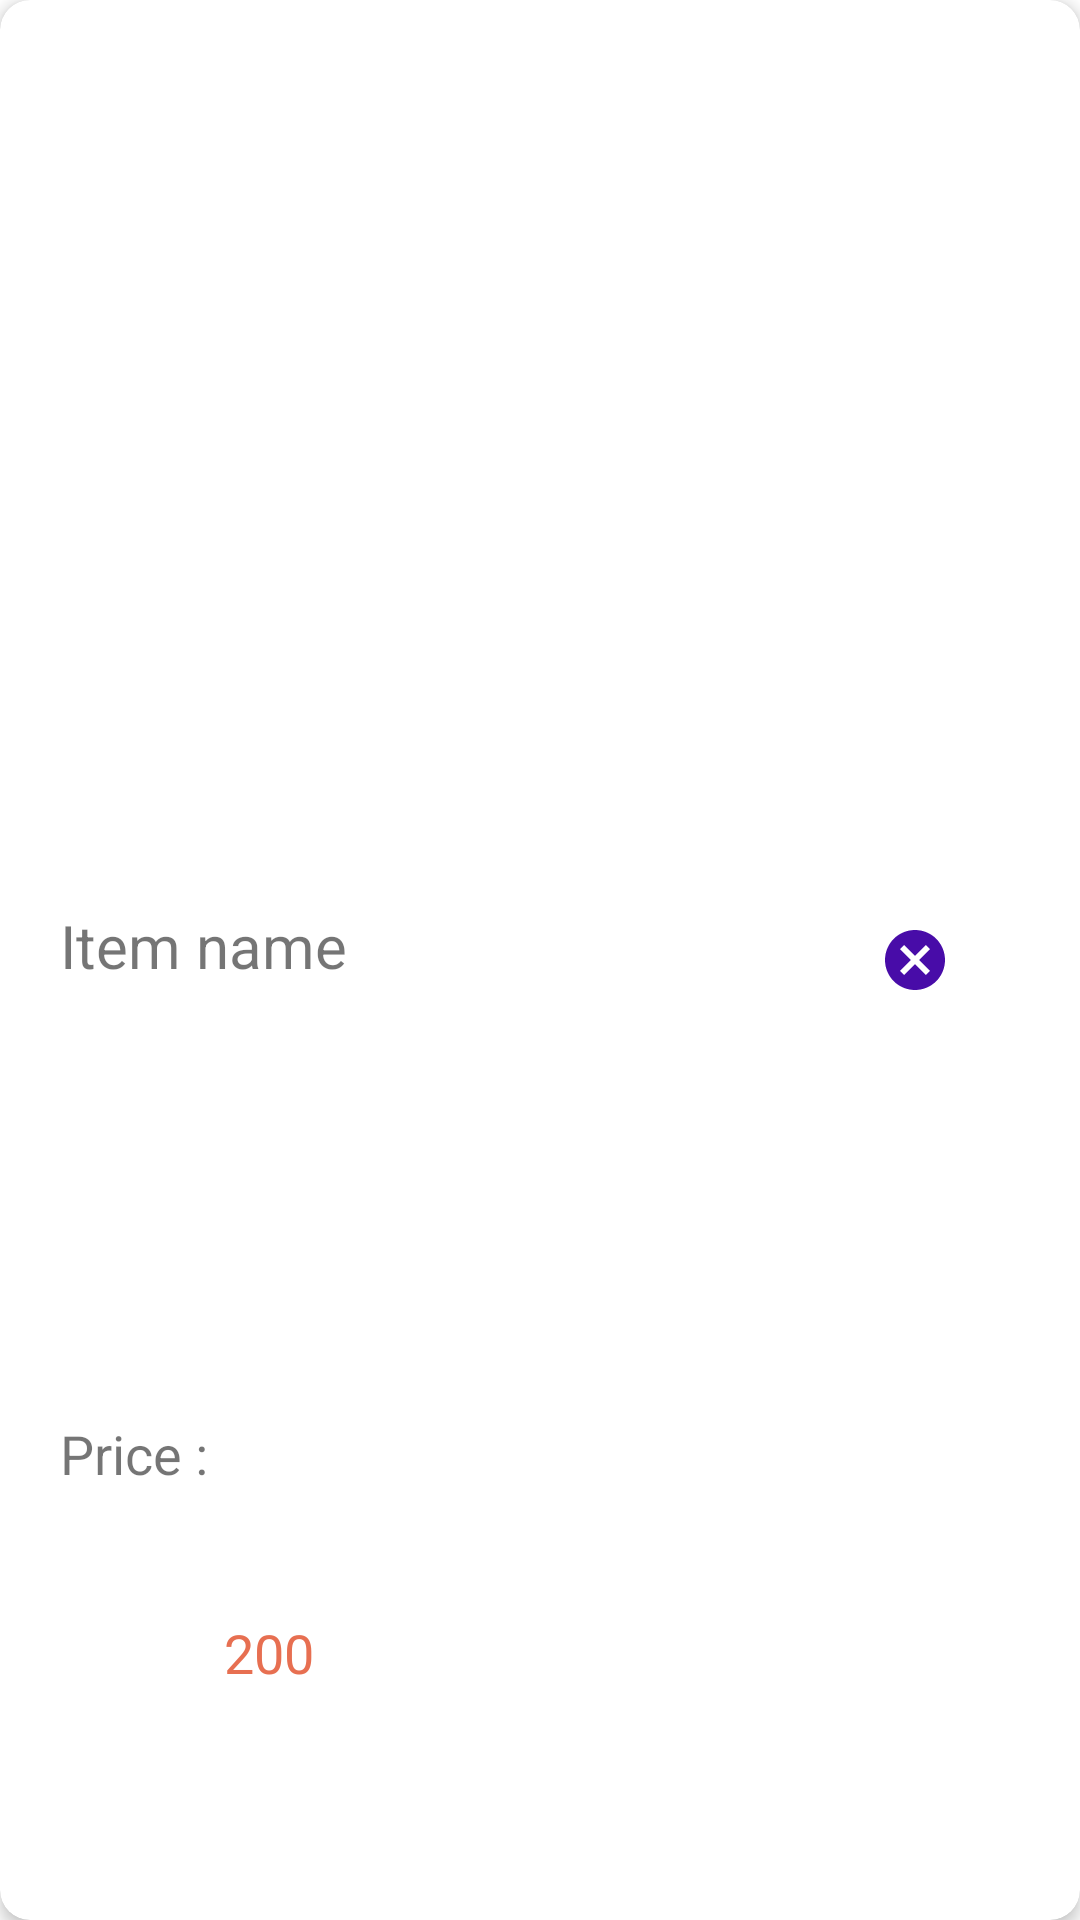

The Android layout XML behind this screen, and the referenced resources:
<!-- AndroidManifest.xml: application theme Theme.Supermarket -->
<!-- res/layout/cart_single_row.xml -->
<?xml version="1.0" encoding="utf-8"?>
<com.google.android.material.card.MaterialCardView
    xmlns:android="http://schemas.android.com/apk/res/android"
    xmlns:app="http://schemas.android.com/apk/res-auto"
    xmlns:tools="http://schemas.android.com/tools"
    android:layout_width="match_parent"
    android:layout_height="80dp"
    app:cardElevation="3dp"
    android:layout_marginRight="5dp"
    android:layout_marginTop="5dp"
    android:layout_marginLeft="5dp"
    app:cardCornerRadius="10dp">

    <androidx.constraintlayout.widget.ConstraintLayout
        android:layout_width="match_parent"
        android:layout_height="match_parent">

        <TextView
            android:id="@+id/txtNameOfCartPdt"
            android:layout_width="wrap_content"
            android:layout_height="wrap_content"
            android:layout_marginStart="20dp"
            android:layout_marginTop="40dp"
            android:layout_marginBottom="70dp"
            android:text="Item name"
            android:textSize="20sp"
            app:layout_constraintBottom_toBottomOf="parent"
            app:layout_constraintStart_toStartOf="parent"
            app:layout_constraintTop_toTopOf="parent"
            app:layout_constraintVertical_bias="0.52" />.

        <TextView
            android:id="@+id/textView"
            android:layout_width="wrap_content"
            android:layout_height="wrap_content"
            android:layout_marginStart="20dp"
            android:text="Price : "
            android:textSize="18sp"
            app:layout_constraintBottom_toBottomOf="parent"
            app:layout_constraintStart_toStartOf="parent"
            app:layout_constraintTop_toBottomOf="@+id/txtNameOfCartPdt" />.

        <TextView
            android:id="@+id/txtPriceOfCartPdt"
            android:layout_width="wrap_content"
            android:layout_height="wrap_content"
            android:layout_marginStart="1dp"
            android:layout_marginTop="5dp"
            android:layout_marginBottom="16dp"
            android:text="200"
            android:textColor="#e76f51"
            android:textSize="18sp"
            app:layout_constraintBottom_toBottomOf="parent"
            app:layout_constraintStart_toEndOf="@+id/textView"
            app:layout_constraintTop_toTopOf="@+id/textView" />.

        <ImageButton
            android:id="@+id/btnRemoveTheItemCart"
            android:background="@color/white"
            android:layout_width="70dp"
            android:layout_height="70dp"
            android:layout_marginEnd="20dp"
            android:src="@drawable/ic_cancel_icon"
            app:layout_constraintBottom_toBottomOf="parent"
            app:layout_constraintEnd_toEndOf="parent"
            app:layout_constraintTop_toTopOf="parent" />.

        <TextView
            android:id="@+id/txtIdOfTheCartPdt"
            android:layout_width="wrap_content"
            android:layout_height="wrap_content"
            android:text="p_id"
            android:visibility="invisible"
            app:layout_constraintBottom_toBottomOf="parent"
            app:layout_constraintEnd_toStartOf="@+id/btnRemoveTheItemCart"
            app:layout_constraintTop_toTopOf="parent" />.


    </androidx.constraintlayout.widget.ConstraintLayout>



</com.google.android.material.card.MaterialCardView>
<!-- resources referenced by this layout -->
<resources>
  <color name="white">#FFFFFFFF</color>
  <!-- drawable ic_cancel_icon (drawable) -->
  <vector android:height="24dp" android:tint="#480CA8"
      android:viewportHeight="24" android:viewportWidth="24"
      android:width="24dp" xmlns:android="http://schemas.android.com/apk/res/android">
      <path android:fillColor="@android:color/white" android:pathData="M12,2C6.47,2 2,6.47 2,12s4.47,10 10,10 10,-4.47 10,-10S17.53,2 12,2zM17,15.59L15.59,17 12,13.41 8.41,17 7,15.59 10.59,12 7,8.41 8.41,7 12,10.59 15.59,7 17,8.41 13.41,12 17,15.59z"/>
  </vector>
  <style name="Theme.Supermarket" parent="Theme.MaterialComponents.Light.NoActionBar">
          
          <item name="colorPrimary">@color/purple_500</item>
          <item name="colorPrimaryVariant">@color/purple_700</item>
          <item name="colorOnPrimary">@color/white</item>
          
          <item name="colorSecondary">@color/teal_200</item>
          <item name="colorSecondaryVariant">@color/teal_700</item>
          <item name="colorOnSecondary">@color/black</item>
          
          <item name="android:statusBarColor" tools:targetApi="l">?attr/colorPrimaryVariant</item>
          
      </style>
  <color name="purple_500">#FF6200EE</color>
  <color name="purple_700">#FF3700B3</color>
  <color name="teal_200">#FF03DAC5</color>
  <color name="teal_700">#FF018786</color>
  <color name="black">#FF000000</color>
</resources>
